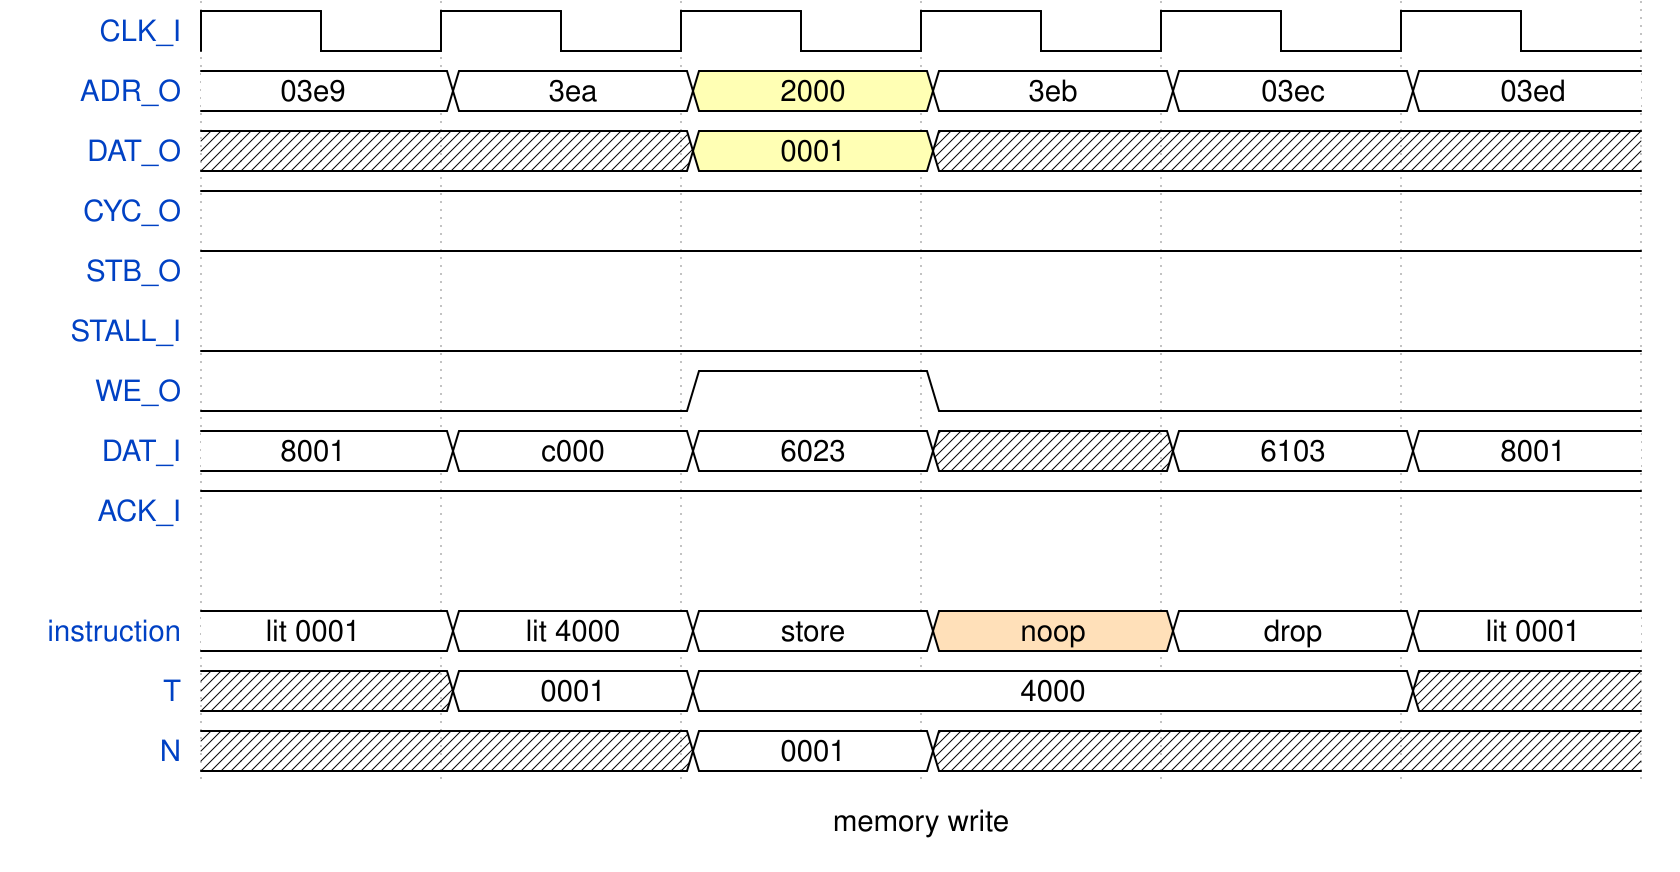

Reproduce this timing diagram as a WaveDrom spec.

{signal: [
  {name: "CLK_I", wave: "p....."},
  {name: "ADR_O", wave: "223222", data: ["03e9", "3ea", "2000", "3eb","03ec", "03ed"]},
  {name: "DAT_O", wave: "x.3x..", data: ["0001"]},
  {name: "CYC_O", wave: "1....."},
  {name: "STB_O", wave: "1....."},
  {name: "STALL_I", wave: "0....."},
  {name: "WE_O", wave: "0.10.."},
  {name: "DAT_I", wave: "222x22", data: ["8001", "c000", "6023", "6103", "8001"]},
  {name: "ACK_I", wave: "1....."},
  {},
  {name: "instruction", wave: "222422", data: ["lit 0001", "lit 4000", "store", "noop", "drop", "lit 0001"]},
  {name: "T", wave: "x22..x", data: ["0001", "4000"]},
  {name: "N", wave: "x.2x..", data: ["0001"]},
],
 config: {hscale: 2.5},
 foot: {text: "memory write"}
}
